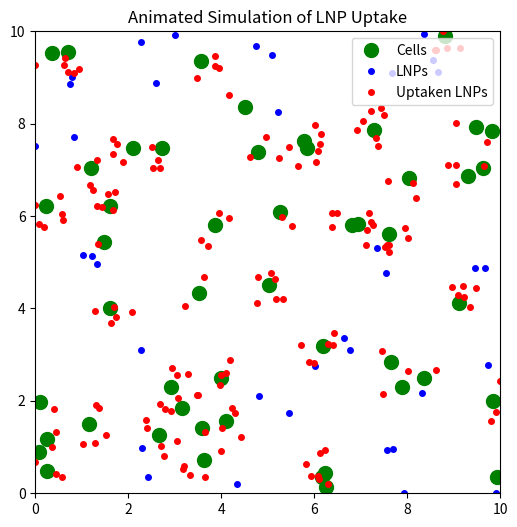

The script that saved this image:
from matplotlib.animation import PillowWriter
import numpy as np

import matplotlib.pyplot as plt
import matplotlib.animation as animation

# Simulation parameters
num_cells = 50
num_lnp = 200
box_size = 10
uptake_radius = 0.5
uptake_prob = 0.05
steps = 200

# Initialize cell positions
cell_positions = np.random.rand(num_cells, 2) * box_size

# Initialize LNP positions and uptake status
lnp_positions = np.random.rand(num_lnp, 2) * box_size
lnp_uptaken = np.zeros(num_lnp, dtype=bool)

# Random walk parameters for LNPs
lnp_step_size = 0.2

def update_lnp_positions():
    # Random walk for LNPs that are not uptaken
    mask = ~lnp_uptaken
    if not np.any(mask):
        return
    directions = np.random.randn(num_lnp, 2)
    directions /= np.linalg.norm(directions, axis=1)[:, None]
    lnp_positions[mask] += directions[mask] * lnp_step_size
    # Keep within box
    lnp_positions[:] = np.clip(lnp_positions, 0, box_size)
    lnp_positions[:] = np.clip(lnp_positions, 0, box_size)

def check_uptake():
    for i, lnp_pos in enumerate(lnp_positions):
        if lnp_uptaken[i]:
            continue
        # Check distance to all cells
        dists = np.linalg.norm(cell_positions - lnp_pos, axis=1)
        if np.any(dists < uptake_radius):
            if np.random.rand() < uptake_prob:
                lnp_uptaken[i] = True

# Animation setup
fig, ax = plt.subplots(figsize=(6,6))
ax.set_xlim(0, box_size)
ax.set_ylim(0, box_size)
cells_plot, = ax.plot([], [], 'go', markersize=10, label='Cells')
lnp_plot, = ax.plot([], [], 'bo', markersize=4, label='LNPs')
uptaken_plot, = ax.plot([], [], 'ro', markersize=4, label='Uptaken LNPs')
ax.legend(loc='upper right')

def init():
    cells_plot.set_data(cell_positions[:,0], cell_positions[:,1])
    lnp_plot.set_data([], [])
    uptaken_plot.set_data([], [])
    return cells_plot, lnp_plot, uptaken_plot

def animate(frame):
    update_lnp_positions()
    check_uptake()
    lnp_plot.set_data(lnp_positions[~lnp_uptaken,0], lnp_positions[~lnp_uptaken,1])
    uptaken_plot.set_data(lnp_positions[lnp_uptaken,0], lnp_positions[lnp_uptaken,1])
    return cells_plot, lnp_plot, uptaken_plot

ani = animation.FuncAnimation(fig, animate, frames=steps, init_func=init,
                              interval=50, blit=True, repeat=False)
ani.save('lnp_uptake_simulation.gif', writer=PillowWriter(fps=30), dpi=100)
plt.title("Animated Simulation of LNP Uptake")
plt.show()
